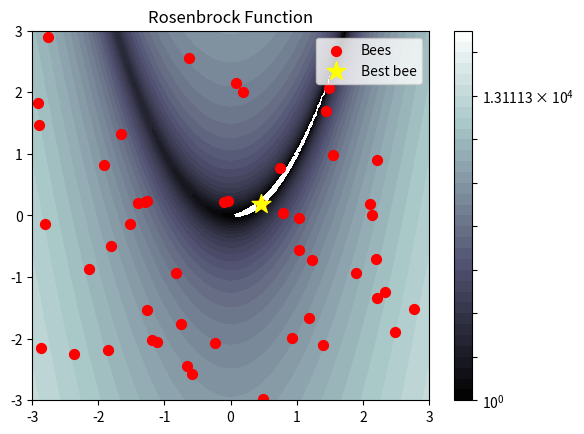

Write the Python code that produced this figure.
import numpy as np
import matplotlib.pyplot as plt
import matplotlib.animation as animation
from matplotlib.colors import LogNorm

# Define the objective function
def objective_function(x):
    return (1 - x[0])**2 + 100 * (x[1] - x[0]**2)**2

# Parámetros
n_bees = 50
n_dim = 2
n_iter = 1000
limit = 50
bounds = [(-3, 3), (-3, 3)]


# Algoritmo Colonia de Abejas Artificiales
def abc_algorithm(objective_function, n_bees, n_dim, n_iter, bounds, limit):

    def generate_bees(n_bees, n_dim, bounds):
        bees = np.zeros((n_bees, n_dim))
        for i in range(n_bees):
            for j in range(n_dim):
                bees[i, j] = np.random.uniform(bounds[j][0], bounds[j][1])
        return bees

    bees = generate_bees(n_bees, n_dim, bounds)
    fitness = np.array([objective_function(x) for x in bees])
    trial = np.zeros(n_bees)
    best_bee = bees[np.argmin(fitness)]
    best_fitness = np.min(fitness)

    for i_iter in range(n_iter):

        # Fase de abejas
        for i in range(n_bees):
            j = np.random.choice(n_dim)
            phi = np.random.uniform(-1, 1)
            k = np.random.choice([k for k in range(n_bees) if k != i])
            v = bees[i].copy()
            v[j] = bees[i, j] + phi * (bees[i, j] - bees[k, j])
            v[j] = np.clip(v[j], bounds[j][0], bounds[j][1])
            v_fitness = objective_function(v)

            if v_fitness < fitness[i]:
                bees[i] = v
                fitness[i] = v_fitness
                trial[i] = 0
            else:
                trial[i] += 1

        # Fase de abeja observadora
        prob = (np.max(fitness) - fitness) / np.sum(np.max(fitness) - fitness)
        for i in range(n_bees):
            if np.random.uniform() < prob[i]:
                j = np.random.choice(n_dim)
                phi = np.random.uniform(-1, 1)
                k = np.random.choice([k for k in range(n_bees) if k != i])
                v = bees[i].copy()
                v[j] = bees[i, j] + phi * (bees[i, j] - bees[k, j])
                v[j] = np.clip(v[j], bounds[j][0], bounds[j][1])
                v_fitness = objective_function(v)

                if v_fitness < fitness[i]:
                    bees[i] = v
                    fitness[i] = v_fitness
                    trial[i] = 0
                else:
                    trial[i] += 1

        # Abeja exploradora
        for i in range(n_bees):
            if trial[i] >= limit:
                bees[i] = generate_bees(1, n_dim, bounds)[0]
                fitness[i] = objective_function(bees[i])
                trial[i] = 0

                # Mejor solución
        if np.min(fitness) < best_fitness:
            best_bee = bees[np.argmin(fitness)]
            best_fitness = np.min(fitness)

        yield best_bee, best_fitness, bees

# Set up the plot
fig, ax = plt.subplots()
x = np.linspace(bounds[0][0], bounds[0][1], 100)
y = np.linspace(bounds[1][0], bounds[1][1], 100)
X, Y = np.meshgrid(x, y)
Z = objective_function([X, Y])

# Plot the function
cp = ax.contourf(X, Y, Z, levels=np.logspace(0, 5, 35), norm=LogNorm(), cmap="bone")
plt.title('Rosenbrock Function')
plt.colorbar(cp, ax=ax)

# Initialize the plot with the first frame
best_bee, best_fitness, bees = next(abc_algorithm(objective_function, n_bees, n_dim, n_iter, bounds, limit))
bees_scatter = ax.scatter(bees[:, 0], bees[:, 1], c='red', marker='o', s=50, label='Bees')
best_bee_scatter = ax.scatter(best_bee[0], best_bee[1], c='yellow', marker='*', s=200, label='Best bee')
ax.legend(loc='upper right')

# Animation update function
def update(frame):
    best_bee, best_fitness, bees = frame
    bees_scatter.set_offsets(bees)
    best_bee_scatter.set_offsets(best_bee)
    return bees_scatter, best_bee_scatter

# Create the animation
ani = animation.FuncAnimation(fig, update, frames=abc_algorithm(objective_function, n_bees, n_dim, n_iter, bounds, limit), interval=200, blit=True)
print(best_fitness)
# Display the animation
plt.show()

